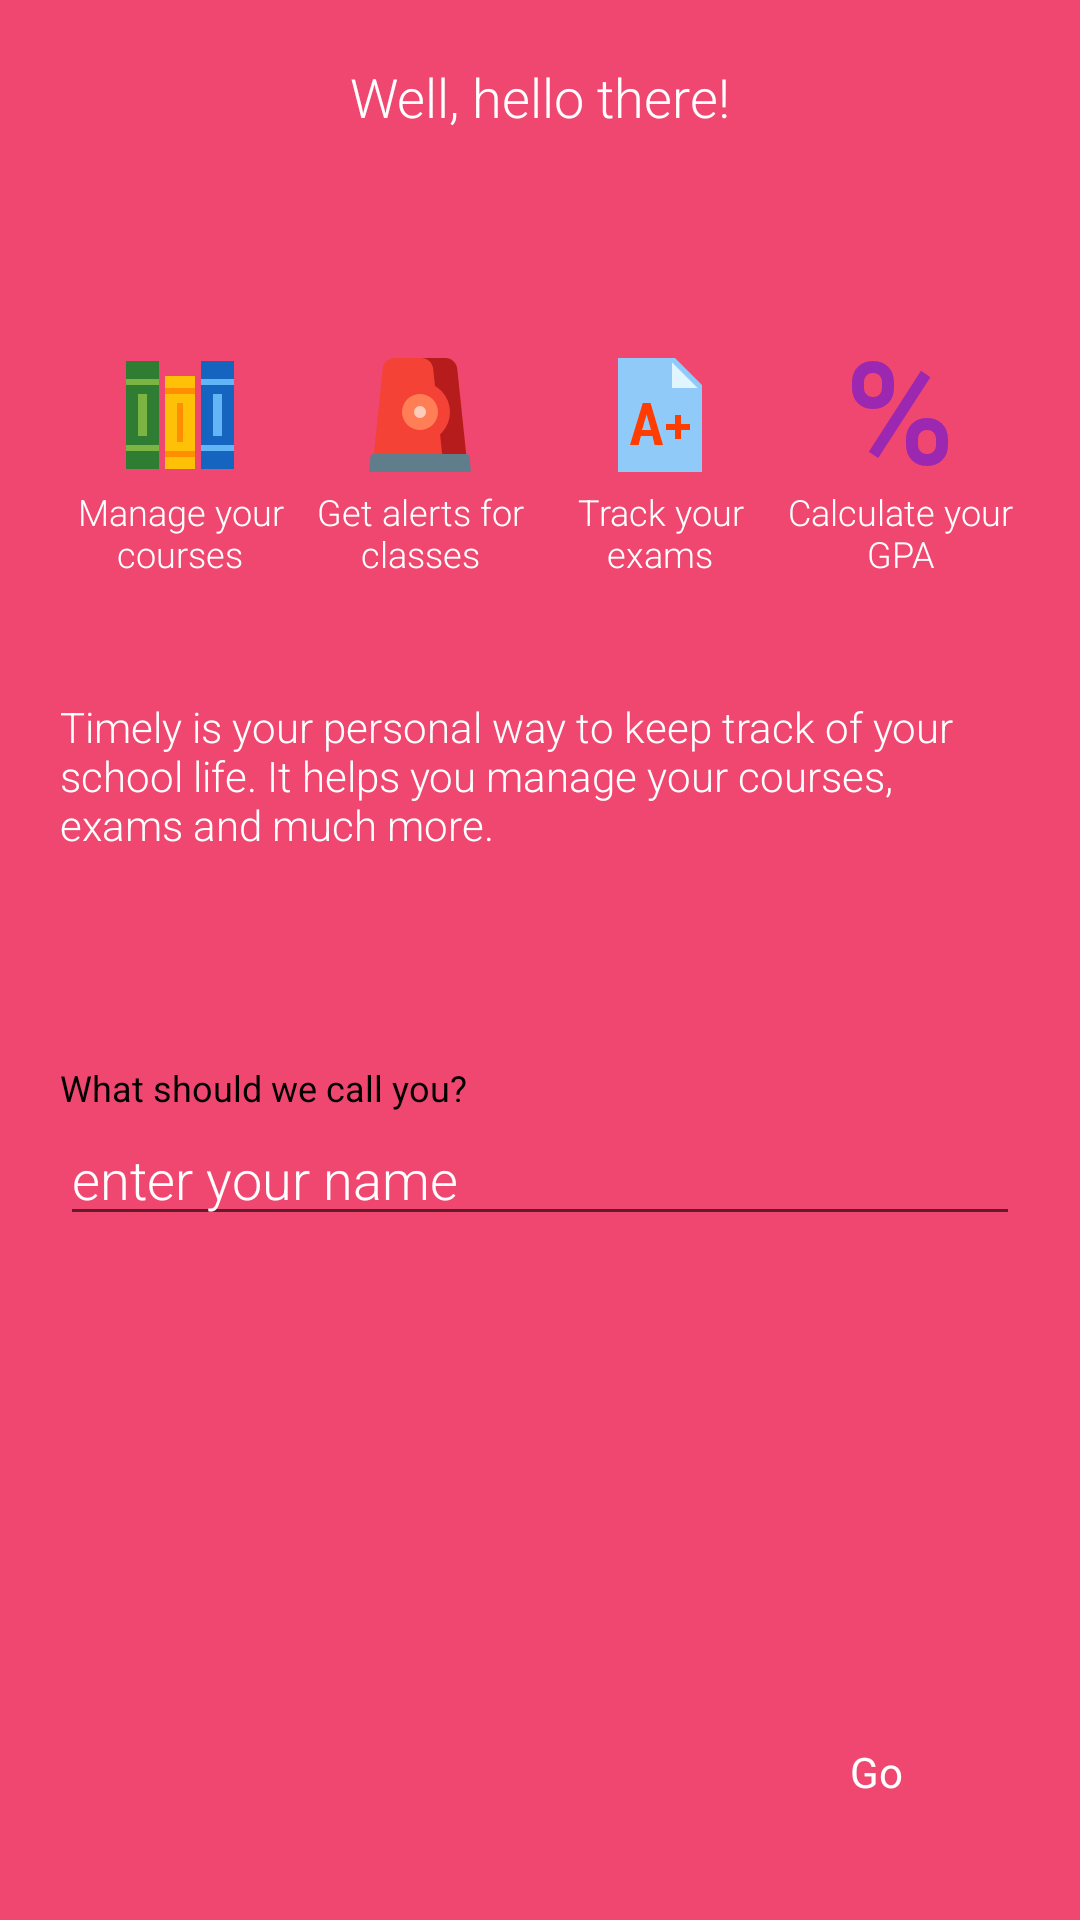

Android layout source for this screen:
<!-- AndroidManifest.xml: application theme Theme.AppCompat.Light.NoActionBar -->
<!-- res/layout/activity_firsttimerun.xml -->
<?xml version="1.0" encoding="utf-8"?>
<RelativeLayout xmlns:android="http://schemas.android.com/apk/res/android"
    xmlns:tools="http://schemas.android.com/tools"
    android:layout_width="match_parent"
    android:layout_height="match_parent"
    android:background="@color/infraRed"
    tools:context="kenice.com.timely.FirstTimeRun">

    <RelativeLayout
        android:layout_width="match_parent"
        android:layout_height="match_parent"
        android:layout_marginTop="20dp">

        <TextView
            android:id="@+id/greeting"
            android:layout_width="wrap_content"
            android:layout_height="wrap_content"
            android:text="Well, hello there!"
            android:fontFamily="sans-serif-light"
            android:textSize="18sp"
            android:layout_centerHorizontal="true"
            android:textColor="@color/white"/>


        <LinearLayout
            android:id="@+id/featureIcons"
            android:layout_width="match_parent"
            android:padding="20dp"
            android:layout_below="@id/greeting"
            android:weightSum="4"
            android:orientation="horizontal"
            android:layout_marginTop="50dp"
            android:layout_height="wrap_content">


            <TextView
                android:id="@+id/trackCourses"
                android:layout_width="0dp"
                android:layout_weight="1"
                android:layout_height="wrap_content"
                android:text="Manage your courses"
                android:textSize="12sp"
                android:layout_gravity="center"
                android:gravity="center"
                android:fontFamily="sans-serif-light"
                android:textColor="@color/white"
                android:drawableTop="@drawable/courses"/>

            <TextView
                android:id="@+id/getAlerts"
                android:layout_width="0dp"
                android:layout_weight="1"
                android:layout_height="wrap_content"
                android:text="Get alerts for classes"
                android:textSize="12sp"
                android:fontFamily="sans-serif-light"
                android:layout_gravity="center"
                android:gravity="center"
                android:layout_toRightOf="@id/trackCourses"
                android:textColor="@color/white"
                android:drawableTop="@drawable/alert"/>

            <TextView
                android:id="@+id/monitorExams"
                android:layout_width="0dp"
                android:layout_weight="1"
                android:layout_height="wrap_content"
                android:layout_toRightOf="@id/getAlerts"
                android:text="Track your exams"
                android:textSize="12sp"
                android:layout_gravity="center"
                android:gravity="center"
                android:textColor="@color/white"
                android:fontFamily="sans-serif-light"
                android:drawableTop="@drawable/exam"/>

            <TextView
                android:id="@+id/calculateGPA"
                android:layout_width="0dp"
                android:layout_weight="1"
                android:layout_height="wrap_content"
                android:layout_toRightOf="@id/monitorExams"
                android:text="Calculate your GPA"
                android:textSize="12sp"
                android:layout_gravity="center"
                android:gravity="center"
                android:textColor="@color/white"
                android:fontFamily="sans-serif-light"
                android:drawableTop="@drawable/percentage"/>

        </LinearLayout>



        <TextView
            android:id="@+id/description"
            android:layout_centerHorizontal="true"
            android:layout_width="wrap_content"
            android:layout_height="wrap_content"
            android:layout_below="@id/featureIcons"
            android:layout_marginBottom="50dp"
            android:padding="20dp"
            android:layout_centerInParent="true"
            android:textColor="@color/white"
            android:fontFamily="sans-serif-light"
            android:text="Timely is your personal way to keep track of your school life. It helps you manage your courses, exams and much more."/>

        <LinearLayout
            android:layout_width="match_parent"
            android:layout_below="@id/description"
            android:orientation="vertical"
            android:gravity="center"
            android:layout_height="wrap_content">

            <TextView
                android:id="@+id/getNameLabel"
                android:layout_width="match_parent"
                android:layout_height="wrap_content"
                android:text="What should we call you?"
                android:gravity="left"
                android:layout_marginLeft="20dp"
                android:layout_marginRight="20dp"
                android:textSize="12sp"
                android:textColor="@color/black"

                android:layout_above="@+id/nameOfUser"
                />

            <EditText
                android:layout_marginLeft="20dp"
                android:layout_marginRight="20dp"
                android:id="@id/nameOfUser"
                android:layout_width="match_parent"
                android:layout_height="wrap_content"
                android:hint="enter your name"
                android:layout_below="@id/description"
                android:layout_centerHorizontal="true"
                android:textColorHint="@color/white"
                android:textColor="@color/white"
                android:fontFamily="sans-serif-light"
                />


        </LinearLayout>

    </RelativeLayout>

    <Button
        android:id="@+id/saveName"
        android:layout_width="wrap_content"
        android:layout_height="wrap_content"
        android:background="@android:color/transparent"
        android:text="Go"
        android:textColor="@color/white"
        android:textSize="@dimen/button_textSize"
        android:textAllCaps="false"
        android:fontFamily="sans-serif-regular"
        android:layout_margin="24dp"
        android:padding="@dimen/button_padding"
        android:layout_alignParentRight="true"
        android:layout_alignParentBottom="true"/>

</RelativeLayout>
<!-- resources referenced by this layout -->
<resources>
  <color name="black">#000000</color>
  <color name="infraRed">#ef476f</color>
  <color name="white">#ffffff</color>
  <dimen name="button_padding">16dp</dimen>
  <dimen name="button_textSize">14sp</dimen>
  <!-- drawable alert (drawable) -->
  <vector xmlns:android="http://schemas.android.com/apk/res/android"
          android:width="48dp"
          android:height="48dp"
          android:viewportWidth="48.0"
          android:viewportHeight="48.0">
      <path
          android:pathData="M39.7,40L36.4,8.6c-0.2,-2 -1.9,-3.6 -4,-3.6H15.6c-2,0 -3.8,1.5 -4,3.6L8.3,40H39.7Z"
          android:fillColor="#f44336"/>
      <path
          android:pathData="M28.4,8.6L31.7,40h8L36.4,8.6c-0.2,-2 -1.9,-3.6 -4,-3.6h-8C26.4,5 28.2,6.5 28.4,8.6Z"
          android:fillColor="#b71c1c"/>
      <path
          android:pathData="M41,43l-0.5,-5.1c-0.1,-0.5 -0.5,-0.9 -1,-0.9H8.5c-0.5,0 -0.9,0.4 -1,0.9L7,43H41Z"
          android:fillColor="#607d8b"/>
      <path
          android:pathData="M24,23m-10,0a10,10 0,1 1,20 0a10,10 0,1 1,-20 0"
          android:fillColor="#f44336"/>
      <path
          android:pathData="M24,23m-6,0a6,6 0,1 1,12 0a6,6 0,1 1,-12 0"
          android:fillColor="#ff7e56"/>
      <path
          android:pathData="M24,23m-2,0a2,2 0,1 1,4 0a2,2 0,1 1,-4 0"
          android:fillColor="#ffccbc"/>
  </vector>
  <!-- drawable courses (drawable) -->
  <vector xmlns:android="http://schemas.android.com/apk/res/android"
          android:width="48dp"
          android:height="48dp"
          android:viewportWidth="48.0"
          android:viewportHeight="48.0">
      <path
          android:pathData="M6,6h11v36h-11z"
          android:fillColor="#2e7d32"/>
      <path
          android:pathData="M31,6h11v36h-11z"
          android:fillColor="#1565c0"/>
      <path
          android:pathData="M19,11h10v31h-10z"
          android:fillColor="#ffc107"/>
      <path
          android:pathData="M6,12h11v2h-11z"
          android:fillColor="#7cb342"/>
      <path
          android:pathData="M6,34h11v2h-11z"
          android:fillColor="#7cb342"/>
      <path
          android:pathData="M10,17h3v14h-3z"
          android:fillColor="#7cb342"/>
      <path
          android:pathData="M31,12h11v2h-11z"
          android:fillColor="#64b5f6"/>
      <path
          android:pathData="M31,34h11v2h-11z"
          android:fillColor="#64b5f6"/>
      <path
          android:pathData="M35,17h3v14h-3z"
          android:fillColor="#64b5f6"/>
      <path
          android:pathData="M19,15h10v2h-10z"
          android:fillColor="#ff8f00"/>
      <path
          android:pathData="M19,36h10v2h-10z"
          android:fillColor="#ff8f00"/>
      <path
          android:pathData="M23,20h2v13h-2z"
          android:fillColor="#ff8f00"/>
  </vector>
  <!-- drawable exam (drawable) -->
  <vector xmlns:android="http://schemas.android.com/apk/res/android"
          android:width="48dp"
          android:height="48dp"
          android:viewportWidth="48.0"
          android:viewportHeight="48.0">
      <path
          android:pathData="M38,43l-28,0l0,-38l19,0l9,9z"
          android:fillColor="#90caf9"/>
      <path
          android:pathData="M36.5,15l-8.5,0l0,-8.5z"
          android:fillColor="#e1f5fe"/>
      <path
          android:pathData="M21.48,31h-3.86l-0.75,3H14l4.26,-14h2.59L25,34h-2.77L21.48,31ZM18,29h3l-1.45,-5.21L18,29Z"
          android:fillColor="#ff3d00"/>
      <path
          android:pathData="M26,27h8v2h-8z"
          android:fillColor="#ff3d00"/>
      <path
          android:pathData="M29,24h2v8h-2z"
          android:fillColor="#ff3d00"/>
  </vector>
</resources>
